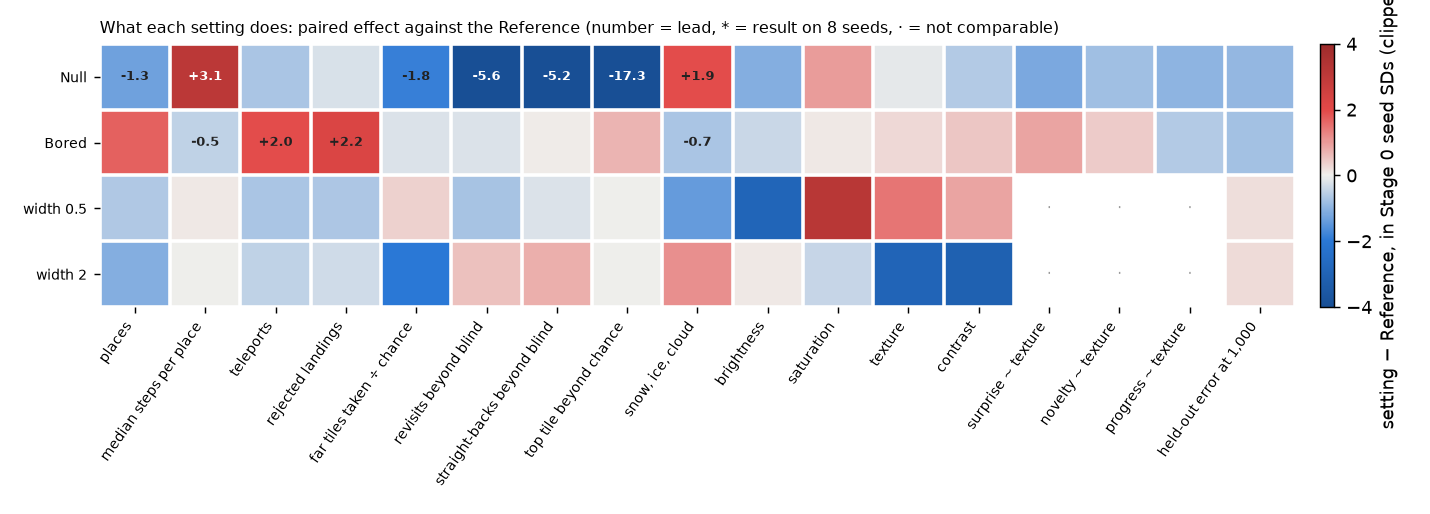

Data behind this chart, as committed beside it:
setting, section, key, value, readout, readout_section, seed_sd, ref_mean, n, verdict, setting_mean, diff, in_sd, same_sign, ref_spread, d_s0, d_s1, d_s2, d_s3
Null, Stage 0, choice, uniform, places, Rhythm, 4.655, 8.75, 4, lead, 2.75, -6.0, -1.289, 4, 10.0, -8.0, -3.0, -5.0, -8.0
Null, Stage 0, choice, uniform, median steps per place, Rhythm, 169.9, 103.0, 4, lead, 632.2, 529.2, 3.114, 4, 143.5, 115.5, 817.0, 266.5, 918.0
Null, Stage 0, choice, uniform, teleports, Rhythm, 4.222, 3.5, 4, none, 0.5, -3.0, -0.7106, 4, 6.0, -5.0, -2.0, -1.0, -4.0
Null, Stage 0, choice, uniform, rejected landings, Rhythm, 3.041, 0.75, 4, none, 0.0, -0.75, -0.2466, 2, 2.0, -2.0, -1.0, 0.0, 0.0
Null, Stage 0, choice, uniform, far tiles taken ÷ chance, Rhythm, 0.5909, 1.603, 4, lead, 0.512, -1.091, -1.846, 4, 1.989, -1.202, -0.43, -1.401, -1.331
Null, Stage 0, choice, uniform, revisits beyond blind, Returns, 0.03259, 0.1843, 4, lead, 0.0006694, -0.1837, -5.636, 4, 0.09545, -0.1725, -0.2527, -0.151, -0.1585
Null, Stage 0, choice, uniform, straight-backs beyond blind, Returns, 0.02252, 0.1208, 4, lead, 0.004343, -0.1164, -5.17, 4, 0.0401, -0.1236, -0.134, -0.1062, -0.102
Null, Stage 0, choice, uniform, top tile beyond chance, Choice, 0.02493, 0.4234, 4, lead, -0.008301, -0.4317, -17.32, 4, 0.04748, -0.4473, -0.4402, -0.4287, -0.4108
Null, Stage 0, choice, uniform, snow, ice, cloud, Taste, 0.191, -0.35, 4, lead, 0.0204, 0.3704, 1.94, 4, 0.2268, 0.2766, 0.3807, 0.3953, 0.4291
Null, Stage 0, choice, uniform, brightness, Taste, 0.3322, 0.3402, 4, none, -0.01627, -0.3564, -1.073, 3, 0.6934, -0.4573, -0.7, 0.03595, -0.3045
Null, Stage 0, choice, uniform, saturation, Taste, 0.3076, -0.2832, 4, none, 0.01872, 0.3019, 0.9814, 3, 0.7232, 0.3852, 0.7395, -0.009007, 0.09183
Null, Stage 0, choice, uniform, texture, Taste, 0.1811, 0.0603, 4, none, 0.03848, -0.02182, -0.1204, 3, 0.3047, -0.0952, 0.1374, -0.02376, -0.1057
Null, Stage 0, choice, uniform, contrast, Taste, 0.1471, 0.1267, 4, none, 0.03916, -0.08755, -0.5951, 3, 0.3384, -0.1571, 0.08611, -0.1618, -0.1173
Null, Stage 0, choice, uniform, surprise ~ texture, Eye, 0.1218, 0.5763, 4, none, 0.4354, -0.1408, -1.156, 3, 0.3707, -0.05005, -0.2915, 0.1923, -0.4141
Null, Stage 0, choice, uniform, novelty ~ texture, Eye, 0.1227, 0.4022, 4, none, 0.3062, -0.09602, -0.7825, 3, 0.2512, -0.007168, -0.1245, 0.1704, -0.4228
Null, Stage 0, choice, uniform, progress ~ texture, Eye, 0.1007, -0.1534, 4, none, -0.2533, -0.0999, -0.9923, 3, 0.2883, -0.1498, -0.00993, 0.02127, -0.2611
Null, Stage 0, choice, uniform, held-out error at 1,000, Learning, 0.003202, 0.006352, 4, none, 0.00336, -0.002992, -0.9343, 3, 0.009991, 0.0001271, -0.0003654, -0.01001, -0.001722
Bored, Stage 0, patience, 0.3, places, Rhythm, 4.655, 8.75, 4, none, 16.75, 8.0, 1.719, 3, 10.0, 0.0, 19.0, 6.0, 7.0
Bored, Stage 0, patience, 0.3, median steps per place, Rhythm, 169.9, 103.0, 4, lead, 21.0, -82.0, -0.4825, 4, 143.5, -20.0, -171.0, -71.0, -66.0
Bored, Stage 0, patience, 0.3, teleports, Rhythm, 4.222, 3.5, 4, lead, 11.75, 8.25, 1.954, 4, 6.0, 2.0, 18.0, 6.0, 7.0
Bored, Stage 0, patience, 0.3, rejected landings, Rhythm, 3.041, 0.75, 4, lead, 7.5, 6.75, 2.219, 4, 2.0, 2.0, 14.0, 2.0, 9.0
Bored, Stage 0, patience, 0.3, far tiles taken ÷ chance, Rhythm, 0.5909, 1.603, 4, none, 1.482, -0.1212, -0.2051, 2, 1.989, -0.7448, 0.4293, -0.2394, 0.0701
Bored, Stage 0, patience, 0.3, revisits beyond blind, Returns, 0.03259, 0.1843, 4, none, 0.1782, -0.006136, -0.1883, 2, 0.09545, -0.00987, -0.03326, 0.002687, 0.0159
Bored, Stage 0, patience, 0.3, straight-backs beyond blind, Returns, 0.02252, 0.1208, 4, none, 0.1215, 0.0007128, 0.03165, 3, 0.0401, -0.0127, -0.005836, 0.03227, -0.01088
Bored, Stage 0, patience, 0.3, top tile beyond chance, Choice, 0.02493, 0.4234, 4, none, 0.441, 0.01762, 0.7068, 3, 0.04748, 0.01747, -0.04002, 0.0552, 0.03782
Bored, Stage 0, patience, 0.3, snow, ice, cloud, Taste, 0.191, -0.35, 4, lead, -0.4826, -0.1326, -0.6944, 4, 0.2268, -0.1231, -0.0711, -0.2072, -0.1291
Bored, Stage 0, patience, 0.3, brightness, Taste, 0.3322, 0.3402, 4, none, 0.2057, -0.1345, -0.4049, 3, 0.6934, -0.4858, -0.5425, 0.4949, -0.004715
Bored, Stage 0, patience, 0.3, saturation, Taste, 0.3076, -0.2832, 4, none, -0.2547, 0.02849, 0.09261, 2, 0.7232, 0.3324, 0.5467, -0.5147, -0.2504
Bored, Stage 0, patience, 0.3, texture, Taste, 0.1811, 0.0603, 4, none, 0.1069, 0.04657, 0.2571, 2, 0.3047, 0.007684, 0.4846, -0.1726, -0.1333
Bored, Stage 0, patience, 0.3, contrast, Taste, 0.1471, 0.1267, 4, none, 0.1989, 0.0722, 0.4908, 2, 0.3384, -0.0924, 0.4467, -0.06991, 0.004437
Bored, Stage 0, patience, 0.3, surprise ~ texture, Eye, 0.1218, 0.5763, 4, none, 0.6831, 0.1068, 0.8772, 3, 0.3707, 0.1245, 0.05356, 0.3422, -0.09281
Bored, Stage 0, patience, 0.3, novelty ~ texture, Eye, 0.1227, 0.4022, 4, none, 0.455, 0.05283, 0.4305, 3, 0.2512, -0.1346, 0.09741, 0.1852, 0.06328
Bored, Stage 0, patience, 0.3, progress ~ texture, Eye, 0.1007, -0.1534, 4, none, -0.2161, -0.06275, -0.6233, 3, 0.2883, -0.2239, -0.04485, 0.2172, -0.1995
Bored, Stage 0, patience, 0.3, held-out error at 1,000, Learning, 0.003202, 0.006352, 4, none, 0.003854, -0.002498, -0.7801, 4, 0.009991, -0.00079, -0.001106, -0.005746, -0.00235
width 0.5, Eye, ae_width, 0.5, places, Rhythm, 4.655, 14.0, 1, none, 11.0, -3.0, -0.6445, 1, 0.0, -3.0, , , 
width 0.5, Eye, ae_width, 0.5, median steps per place, Rhythm, 169.9, 39.5, 1, none, 51.0, 11.5, 0.06767, 1, 0.0, 11.5, , , 
width 0.5, Eye, ae_width, 0.5, teleports, Rhythm, 4.222, 7.0, 1, none, 4.0, -3.0, -0.7106, 1, 0.0, -3.0, , , 
width 0.5, Eye, ae_width, 0.5, rejected landings, Rhythm, 3.041, 2.0, 1, none, 0.0, -2.0, -0.6576, 1, 0.0, -2.0, , , 
width 0.5, Eye, ae_width, 0.5, far tiles taken ÷ chance, Rhythm, 0.5909, 2.419, 1, none, 2.627, 0.2081, 0.3521, 1, 0.0, 0.2081, , , 
width 0.5, Eye, ae_width, 0.5, revisits beyond blind, Returns, 0.03259, 0.1731, 1, none, 0.1489, -0.02415, -0.7411, 1, 0.0, -0.02415, , , 
width 0.5, Eye, ae_width, 0.5, straight-backs beyond blind, Returns, 0.02252, 0.1275, 1, none, 0.1231, -0.004341, -0.1927, 1, 0.0, -0.004341, , , 
width 0.5, Eye, ae_width, 0.5, top tile beyond chance, Choice, 0.02493, 0.4343, 1, none, 0.4337, -0.0005287, -0.02121, 1, 0.0, -0.0005287, , , 
width 0.5, Eye, ae_width, 0.5, snow, ice, cloud, Taste, 0.191, -0.2584, 1, none, -0.526, -0.2675, -1.401, 1, 0.0, -0.2675, , , 
width 0.5, Eye, ae_width, 0.5, brightness, Taste, 0.3322, 0.4553, 1, none, -0.5087, -0.964, -2.902, 1, 0.0, -0.964, , , 
width 0.5, Eye, ae_width, 0.5, saturation, Taste, 0.3076, -0.379, 1, none, 0.5972, 0.9763, 3.174, 1, 0.0, 0.9763, , , 
width 0.5, Eye, ae_width, 0.5, texture, Taste, 0.1811, 0.1811, 1, none, 0.4439, 0.2628, 1.451, 1, 0.0, 0.2628, , , 
width 0.5, Eye, ae_width, 0.5, contrast, Taste, 0.1471, 0.279, 1, none, 0.4091, 0.1301, 0.8841, 1, 0.0, 0.1301, , , 
width 0.5, Eye, ae_width, 0.5, held-out error at 1,000, Learning, 0.003202, 0.002849, 1, none, 0.003481, 0.0006327, 0.1976, 1, 0.0, 0.0006327, , , 
width 2, Eye, ae_width, 2, places, Rhythm, 4.655, 14.0, 1, none, 9.0, -5.0, -1.074, 1, 0.0, -5.0, , , 
width 2, Eye, ae_width, 2, median steps per place, Rhythm, 169.9, 39.5, 1, none, 37.0, -2.5, -0.01471, 1, 0.0, -2.5, , , 
width 2, Eye, ae_width, 2, teleports, Rhythm, 4.222, 7.0, 1, none, 5.0, -2.0, -0.4738, 1, 0.0, -2.0, , , 
width 2, Eye, ae_width, 2, rejected landings, Rhythm, 3.041, 2.0, 1, none, 1.0, -1.0, -0.3288, 1, 0.0, -1.0, , , 
width 2, Eye, ae_width, 2, far tiles taken ÷ chance, Rhythm, 0.5909, 2.419, 1, none, 1.252, -1.168, -1.976, 1, 0.0, -1.168, , , 
width 2, Eye, ae_width, 2, revisits beyond blind, Returns, 0.03259, 0.1731, 1, none, 0.1913, 0.01821, 0.5588, 1, 0.0, 0.01821, , , 
width 2, Eye, ae_width, 2, straight-backs beyond blind, Returns, 0.02252, 0.1275, 1, none, 0.1449, 0.01739, 0.772, 1, 0.0, 0.01739, , , 
width 2, Eye, ae_width, 2, top tile beyond chance, Choice, 0.02493, 0.4343, 1, none, 0.4338, -0.000447, -0.01793, 1, 0.0, -0.000447, , , 
width 2, Eye, ae_width, 2, snow, ice, cloud, Taste, 0.191, -0.2584, 1, none, -0.04319, 0.2152, 1.127, 1, 0.0, 0.2152, , , 
width 2, Eye, ae_width, 2, brightness, Taste, 0.3322, 0.4553, 1, none, 0.4786, 0.02324, 0.06997, 1, 0.0, 0.02324, , , 
width 2, Eye, ae_width, 2, saturation, Taste, 0.3076, -0.379, 1, none, -0.5082, -0.1292, -0.42, 1, 0.0, -0.1292, , , 
width 2, Eye, ae_width, 2, texture, Taste, 0.1811, 0.1811, 1, none, -0.3469, -0.5281, -2.915, 1, 0.0, -0.5281, , , 
... 2 more rows
